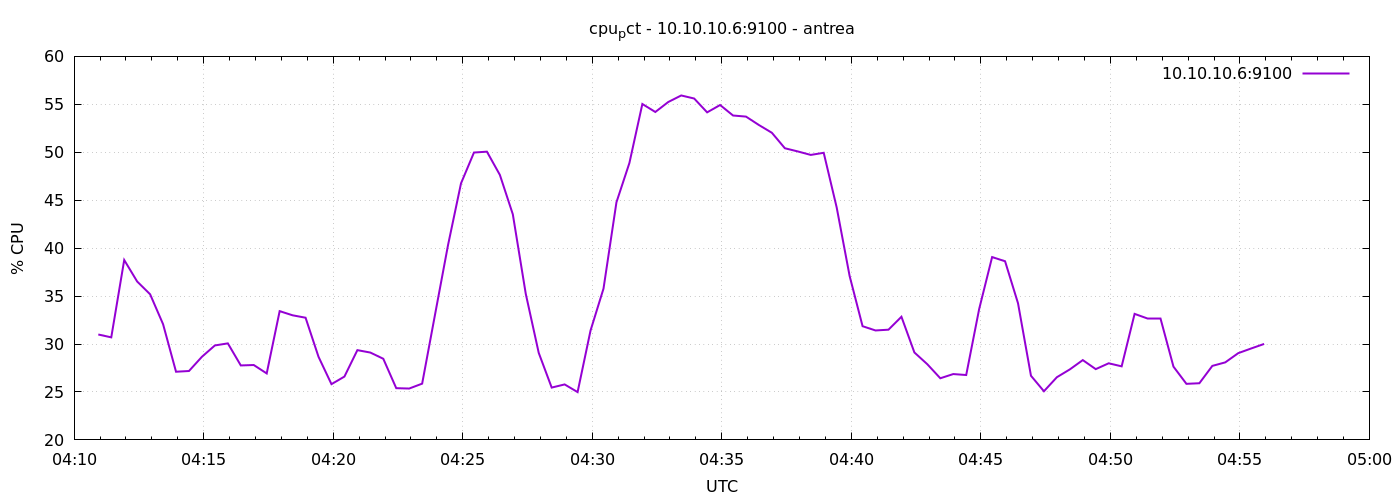

Data behind this chart, as committed beside it:
1777263056	30.993105024564404
1777263086	30.7
1777263116	38.76
1777263146	36.52
1777263176	35.19
1777263206	32.07
1777263236	27.11
1777263266	27.19
1777263296	28.67
1777263326	29.85
1777263356	30.07
1777263386	27.77
1777263416	27.81
1777263446	26.93
1777263476	33.43
1777263506	33
1777263536	32.74
1777263566	28.67
1777263596	25.81
1777263626	26.6
1777263656	29.36
1777263686	29.11
1777263716	28.46
1777263746	25.4
1777263776	25.36
1777263806	25.87
1777263836	33.11
1777263866	40.33
1777263896	46.76
1777263926	49.97
1777263956	50.06
1777263986	47.64
1777264016	43.53
1777264046	35.23
1777264076	29.08
1777264106	25.46
1777264136	25.79
1777264166	24.99
1777264196	31.41
1777264226	35.78
1777264256	44.79
1777264286	48.88
1777264316	55.03
1777264346	54.2
1777264376	55.24
1777264406	55.92
1777264436	55.6
1777264466	54.16
1777264496	54.93
1777264526	53.83
1777264556	53.72
1777264586	52.84
1777264616	52.03
1777264646	50.42
1777264676	50.09
1777264706	49.72
1777264736	49.94
1777264766	44.25
1777264796	37.1
1777264826	31.86
1777264856	31.41
... 30 more rows
